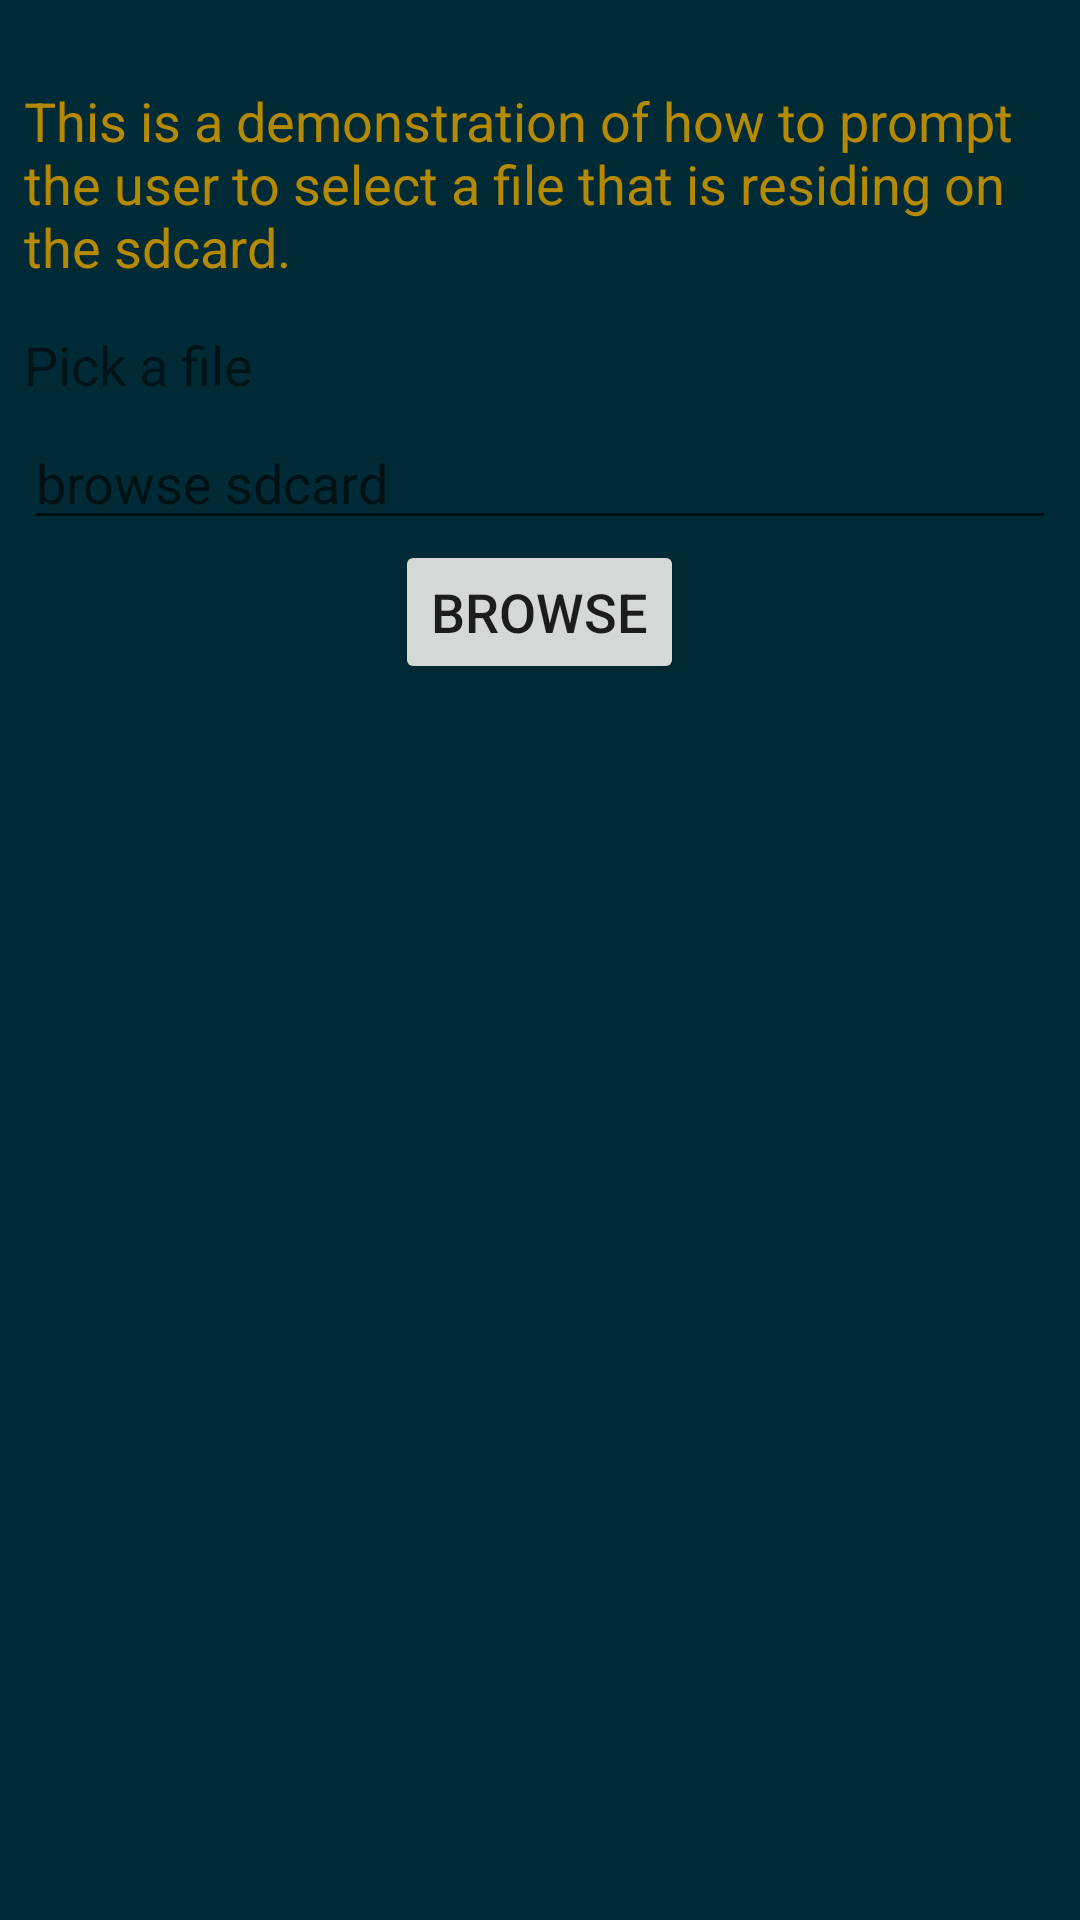

Android layout source for this screen:
<!-- AndroidManifest.xml: fallback theme Theme.MaterialComponents.DayNight.NoActionBar -->
<!-- res/layout/main.xml -->
<?xml version="1.0" encoding="utf-8"?>
<LinearLayout xmlns:android="http://schemas.android.com/apk/res/android"
    android:orientation="vertical"
    android:layout_width="fill_parent"
    android:layout_height="fill_parent"
    android:background="#002B36"
    android:padding="8dip">
    <TextView
        android:layout_width="fill_parent"
        android:layout_height="wrap_content"
        android:text="@string/readme" 
        android:paddingTop="20dip" 
        android:paddingBottom="15dip"
        android:textSize="18dip"
        android:textColor="@color/yellow" />
    <TextView
        android:layout_width="fill_parent"
        android:layout_height="wrap_content"
        android:text="@string/instruction" 
        android:paddingBottom="5dip"
        android:textSize="18dip" />
    <EditText
        android:text=""
        android:id="@+id/file_picked" 
        android:layout_width="fill_parent" 
        android:layout_height="wrap_content"
        android:hint="browse sdcard"
        android:textColor="@color/orange"
        android:inputType="none">
    </EditText>
    <Button
        android:id="@+id/browse"
        android:layout_marginLeft="0dip"
        android:layout_width="wrap_content"
        android:layout_height="wrap_content"
        android:layout_gravity="center_horizontal"
        android:text="browse"
        android:textSize="18dip" />

</LinearLayout>
<!-- resources referenced by this layout -->
<resources>
  <color name="orange">#cb4b16</color>
  <color name="yellow">#b58900</color>
  <string name="instruction">Pick a file</string>
  <string name="readme">This is a demonstration of how to prompt the user to select a file that is residing on the sdcard.</string>
</resources>
